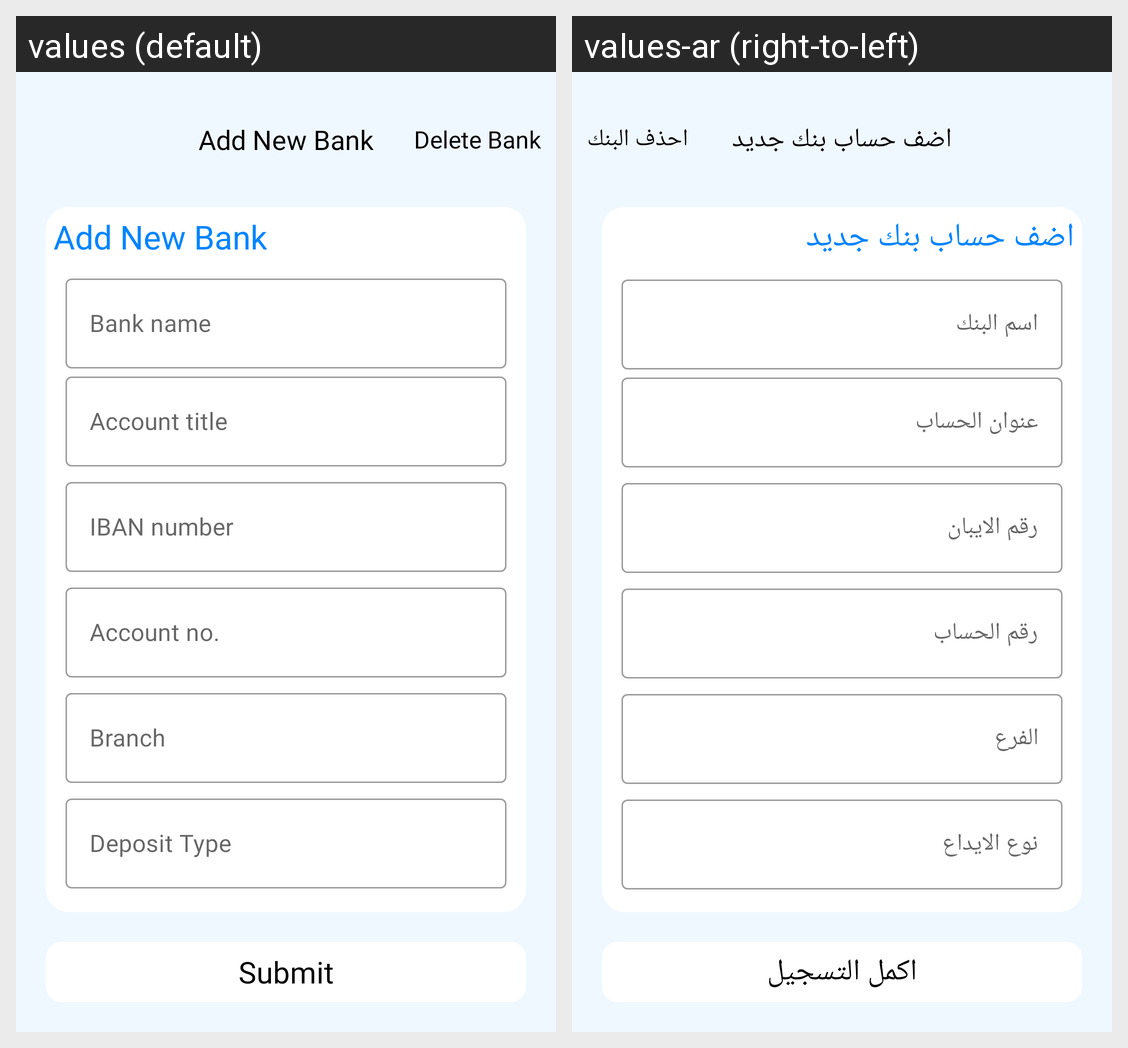

Translations of the strings shown on this Android screen, per locale in the grid:
Android screen res/layout/activity_add_bank.xml rendered under 2 locales, left to right: values (default), values-ar (right-to-left). Device: Nexus 5 (rendered at 1080×1920; each locale shown at half size, 540×960, under a caption strip naming it); theme AppTheme.
Strings drawn on this screen, with the default value and each locale's value (text and hints the layout hard-codes, and strings that could not be matched under every locale, appear in the picture but are not listed):

add_new_bank
  values: Add New Bank
  values-ar: اضف حساب بنك جديد

delete_bank
  values: Delete Bank
  values-ar: احذف البنك

bank_name
  values: Bank name
  values-ar: اسم البنك

account_title
  values: Account title
  values-ar: عنوان الحساب

iban_number
  values: IBAN number
  values-ar: رقم الايبان

account_no
  values: Account no.
  values-ar: رقم الحساب

branch
  values: Branch
  values-ar: الفرع

deposit_type
  values: Deposit Type
  values-ar: نوع الايداع

submit
  values: Submit
  values-ar: اكمل التسجيل
